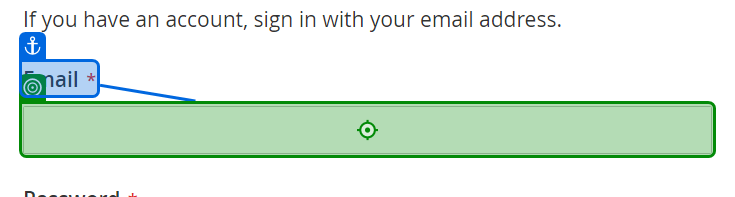
Task: Test Automation Project
Workflow: Ecomm2_testcase

Step 1: type [email] into 'Email'

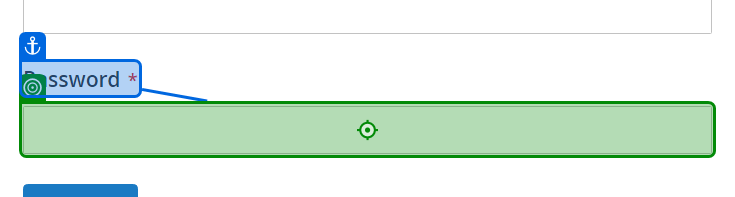
Step 2: type [pwd] into 'Password'

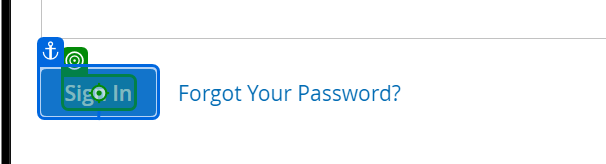
Step 3: click on 'Sign In'

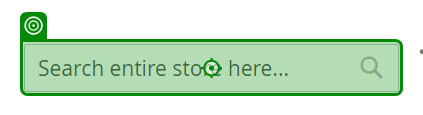
Step 4: type "watches for women" into 'INPUT search'

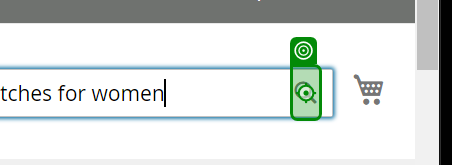
Step 5: click on 'Search'

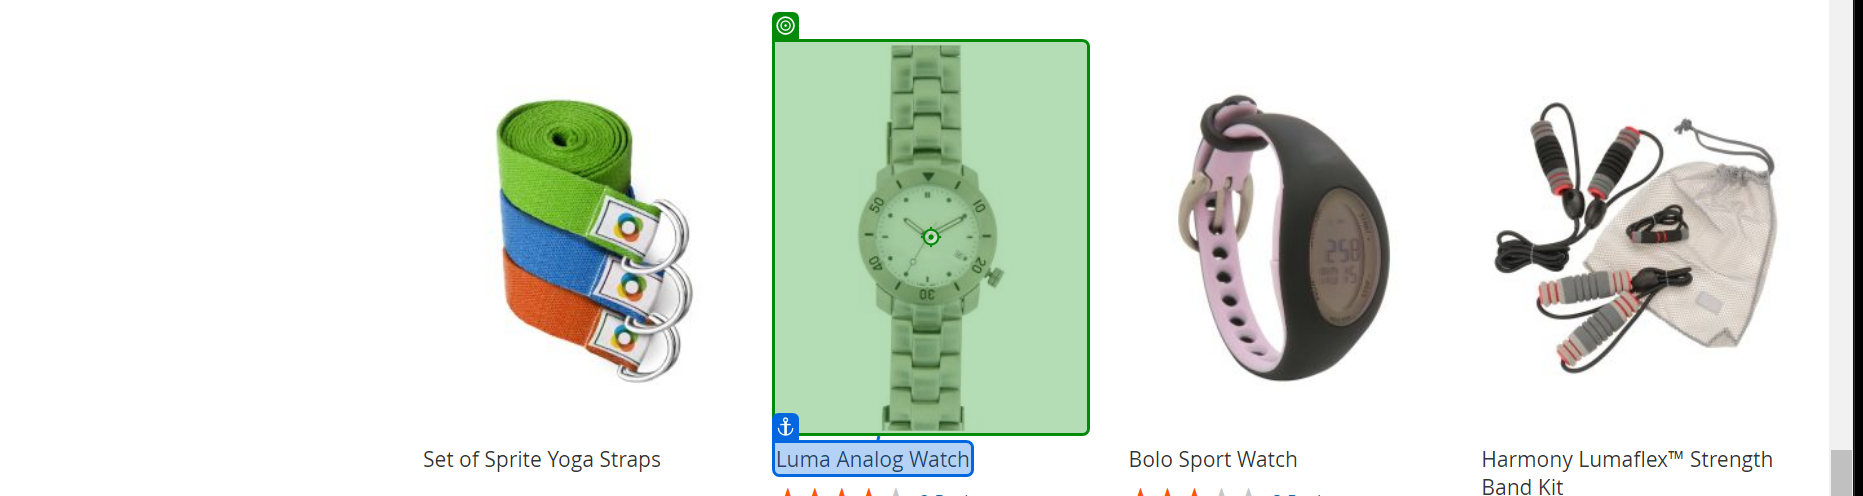
Step 6: click on 'Luma Analog Watch'

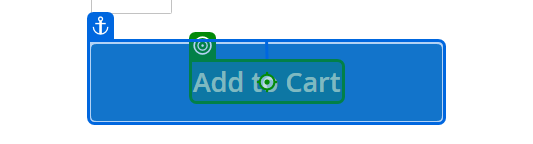
Step 7: click on 'Add to Cart'

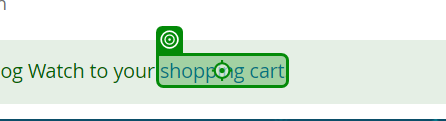
Step 8: click on 'shopping cart'

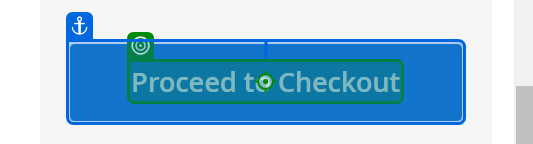
Step 9: click on 'Proceed to Checkout'

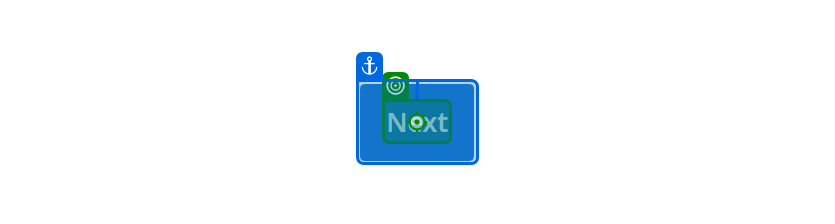
Step 10: click on 'Next'

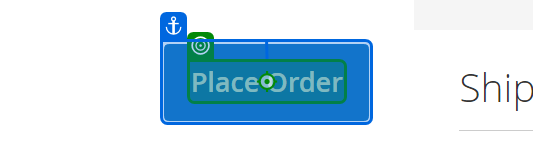
Step 11: click on 'Place Order'

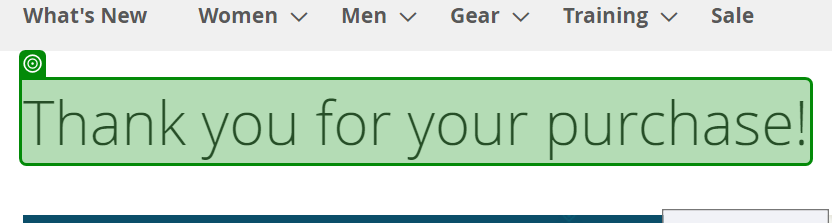
Step 12: get-text from 'Thank you'

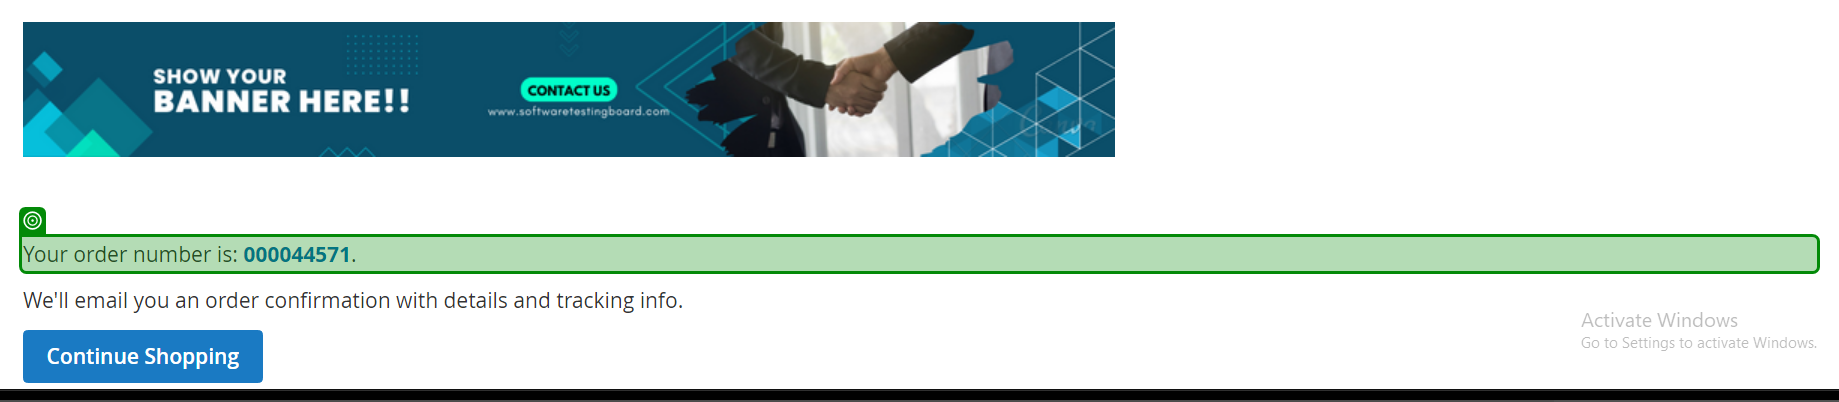
Step 13: get-text from 'Your order'